Run: headless pygame with SDL's dummy video driver; simulated clock (each Clock.tick advances the game by its frame time, no real sleeping); random seed 0; keys injected as events and as key.get_pressed() state; no mouse input.
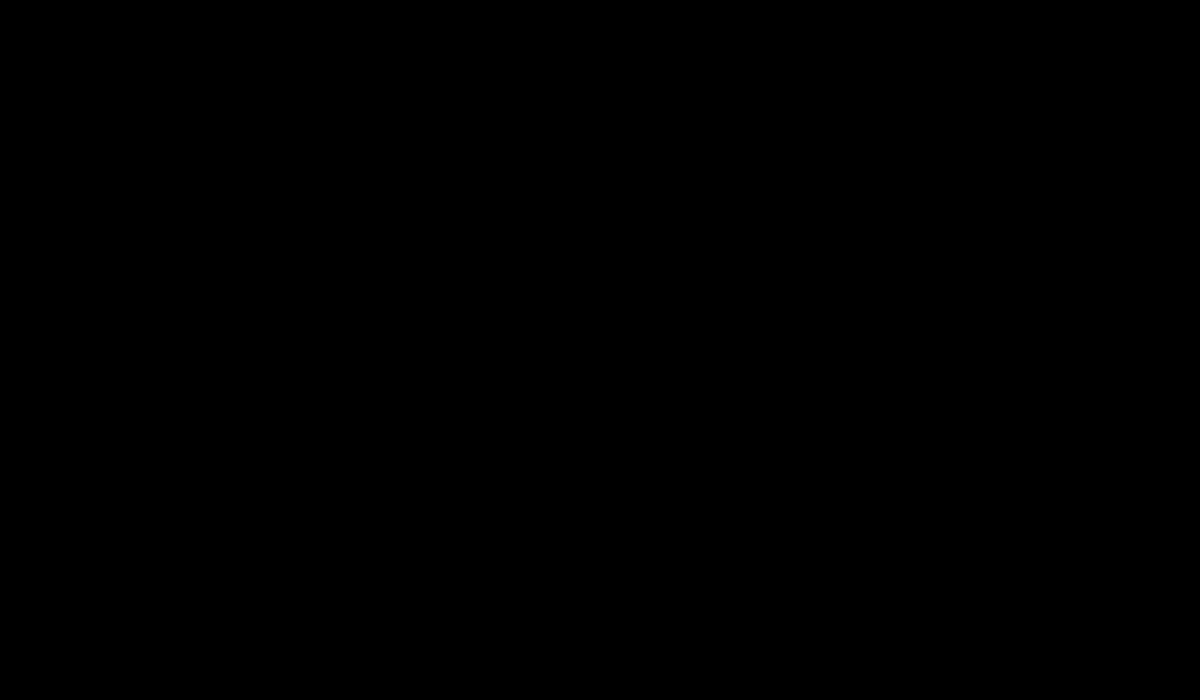
Frame 1 of 4 · flips 1–60 · no input
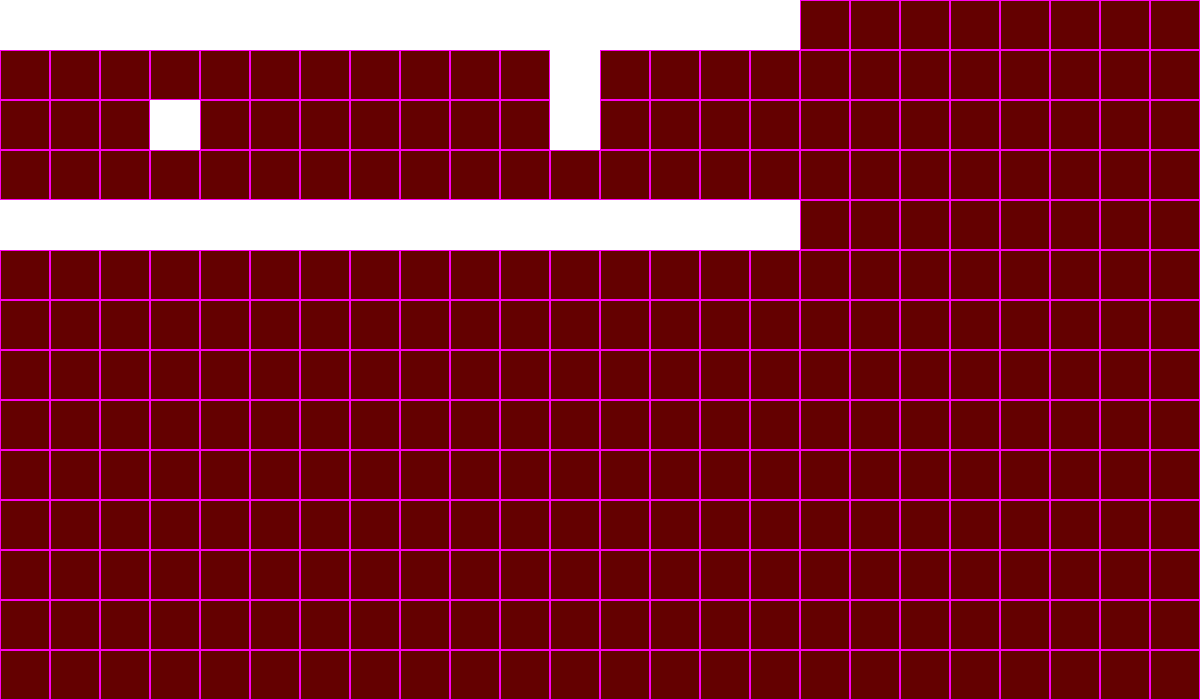
Frame 2 of 4 · flips 61–180 · tapped SPACE, RETURN · held RIGHT (→), D
Frame 3 of 4 · flips 181–300 · held DOWN (↓), S · screen unchanged from frame 2, image omitted
Frame 4 of 4 · flips 301–420 · held LEFT (←), A, UP (↑), W · screen unchanged from frame 3, image omitted

The pygame program that drew these frames:

import pygame as pyg
#import characterBlockhogg as char
import random

class Game():
	def __init__(self):
		#Set stuff up
		pyg.init()
		pyg.display.set_caption("Blockhogg")
		#Makes global width of tiles to use, in pixels
		self.tileWidth, self.tileHeight = 50, 50
		#Makes window size in relation to tile size
		self.screenWidth, self.screenHeight = self.tileWidth * 24, self.tileHeight * 14
		self.clock = pyg.time.Clock()
		self.screen = pyg.display.set_mode((self.screenWidth, self.screenHeight))
		self.counter = 0
		#Sets variable used to determine if user wants to quit
		self.done = False
		self.gameRunning = True

		self.debugMode = True

		#self.stage = stageData(1)
		self.stage = randomStageData()
		self.collidableBlockColor = (255,255,255)

		self.randomlyGeneratedStageLength = 16
		self.randomlyGeneratedStageData = []
		self.randomlyGeneratedStageDataExists = False
		#Change to player movement speed once that's done
		self.scrollSpeed = 10
		self.black = (100,0,0)

	def gravity(self):
		pass

	def run_game(self):
		#Put all logic inside this loop, above pyg.display.flip()
		while not self.done:
			for event in pyg.event.get():
				if event.type == pyg.QUIT:
					self.done = True
				self.screen.fill((self.black))

				if self.debugMode:
					self.debug()
				
				if self.randomlyGeneratedStageDataExists == False:
					self.generateStageData()
				elif self.randomlyGeneratedStageDataExists == True:
					self.drawStage()
				
			pyg.display.flip()
	
	#Old stage drawing method - outdated
	def drawStageOld(self):
		for row in range(len(self.stage.returnStageVar())):
			for col in range(len(self.stage.returnStageVar()[0])):

				print("row: " + str(row) + ", col: "+ str(col))
				print(self.stage.returnStageData(col, row))
				if self.stage.returnStageData(col,row) == 0:
					pass
				if self.stage.returnStageData(col,row) == 1:
					pyg.draw.rect(self.screen, self.collidableBlockColor, pyg.Rect((col * self.tileWidth), (row * self.tileHeight),self.tileWidth, self.tileHeight), )
					#print("hit")

	def drawStage(self):
		#print("drawing stage:", self.randomlyGeneratedStageData)
		for row in range(len(self.randomlyGeneratedStageData)):
			for col in range(len(self.randomlyGeneratedStageData[0])):
				if self.randomlyGeneratedStageData[row][col] == 0:
					pass
					#print("miss")
				elif self.randomlyGeneratedStageData[row][col] == 1 or self.randomlyGeneratedStageData[row][col] == 2:
					pyg.draw.rect(self.screen, self.collidableBlockColor, pyg.Rect((col * self.tileWidth), (row * self.tileHeight), self.tileWidth, self.tileHeight))
					#print("hit")

	def generateStageData(self):
				#Randomly generates stage data to a size determined by the original stage data variable from the randomStageData class and by the randomlyGeneratedStageLength variable
				counter = 0
				self.randomlyGeneratedStageData = []
				for row in range(len(self.stage.randomStageData)):
					tempRow = []
					for col in range(self.randomlyGeneratedStageLength):
						if counter < 3:
							tempRow.append(self.stage.returnStageData("individual", row, 10))
							counter = counter + 1
						elif counter == 3:
							#Randomly choose a vertical slice from the stage data to append onto the game stage. A certain value is added to the retrieved variable length, because when a value is generated that's above the retrieved variable length, it's changed to select the last value of the list. Thus, the odds of retrieving the last value of the list are increased.
							vertSlice = random.randint(0, (len(self.stage.randomStageData[0]) - 1))
						#	print("running tempRow.append(self.stage.returnStageData('individual', ", row, ", ", vertSlice, "))")
							tempRow.append(self.stage.returnStageData("individual", row, vertSlice))
							counter = 0

					self.randomlyGeneratedStageData.append(tempRow)
					print(tempRow)

				#Loop to make sure that there arent any "walls" (vertical columns of anything other than 0)	
				#Works by moving column by column, not row by row as the generation loop does, since we're looking for vertical columns in this case.
				for col in range(len(self.randomlyGeneratedStageData[0])):
					#blockCounter is added to each time anything that isnt a 0 is detected in a column. Each column should have at least two, a top and bottom, with potentially more if there are obsticles.
					blockCounter = 0
					for row in range(len(self.randomlyGeneratedStageData)):	

						if (self.randomlyGeneratedStageData[row][col] == 1) or (self.randomlyGeneratedStageData[row][col] == 2):
							blockCounter +=1 

					#If blockCounter detects that there is a full vertical column which has only blocks (represented by anything other than 0), it will re-generate the data and reset all variables that could have potentially changed
					if blockCounter == len(self.randomlyGeneratedStageData):
						print("wall generated, re-running self.generateStageData()")
						self.randomlyGeneratedStageDataExists = False
						self.errorCatcher = True
						self.generateStageData()

					else:
						self.randomlyGeneratedStageDataExists = True	

			

	def debug(self):
		self.debugColor = (255,0,239)
		for vy in range(14):
			for vx in range(24):
				pyg.draw.rect(self.screen, self.debugColor, pyg.Rect((vx * self.tileWidth),(vy * self.tileHeight),(self.tileWidth),( self.tileHeight)),1 )      
		
#old stage data returning function - do not use:
class stageData():
	def __init__(self, selectedStage):
		self.selectedStage = selectedStage

		#initialize stageData with 1 as the selectedStage parameter to use this stage:
		#dont use this anymore it's for the old version
		self.stage1 =  [[0,0,0,0,0,0,0,0,0,0,0,0,0,0,0,0,0,0,0,0,0,0,0,0],
						[0,0,0,0,0,0,0,0,0,0,0,0,0,0,0,0,0,0,0,0,0,0,0,0],
						[0,0,0,0,0,0,0,0,0,0,0,0,0,0,0,0,0,0,0,0,0,0,0,0],
						[0,0,0,0,0,0,0,0,0,0,0,0,0,0,0,0,0,0,0,0,0,0,0,0],
						[0,0,0,0,0,0,0,0,0,0,0,0,0,0,0,0,0,0,0,0,0,0,0,0],
						[0,0,0,0,0,0,0,0,0,0,0,0,0,0,0,0,0,0,0,0,0,0,0,0],
						[0,0,0,0,0,0,0,0,0,0,0,0,1,0,0,0,0,0,0,0,0,0,0,0],
						[0,0,0,0,0,0,0,0,0,0,0,0,0,0,0,0,0,0,0,0,0,0,0,0],
						[0,0,0,0,0,0,0,0,0,0,0,0,0,0,0,0,0,0,0,0,0,0,0,0],
						[1,1,1,1,1,1,1,1,1,1,1,1,1,1,1,1,1,1,1,1,1,1,1,1],
						[0,0,0,0,0,0,0,0,0,0,0,0,0,0,0,0,0,0,0,0,0,0,0,0],
						[0,0,0,0,0,1,0,0,0,0,0,0,0,0,0,0,0,0,0,0,0,0,0,0],
						[0,0,0,0,0,0,0,0,0,0,0,0,0,0,0,0,0,0,0,0,0,0,0,0],
						[0,0,0,0,0,0,0,0,0,0,0,0,0,0,0,0,0,0,0,0,0,0,0,0]]

	def returnStageData(self, yPosInStageList, xPosInStageList):
		if self.selectedStage == 1:
			return self.stage1[yPosInStageList][xPosInStageList]

	def returnStageVar(self):
		if self.selectedStage == 1:
			return self.stage1

#new stage data returning method:
class randomStageData():
	def __init__(self):				
		self.randomStageData =		[[1,1,1,1,1,1,1,1,1,1,1],
									 [1,0,1,0,0,1,2,0,0,1,0],
									 [0,0,0,1,1,1,0,0,2,2,0],
									 [0,1,1,0,1,0,0,2,1,0,0],
									 [1,1,1,1,1,1,1,1,1,1,1]]
	
	def returnStageData(self, returnMode, yPosition, xPosition):
		if returnMode == "individual":
			return self.randomStageData[yPosition][xPosition]

		if returnMode == "column":
			for i in range(len(self.randomStageData)):
				if 'columnData' in locals():
					columnData.append(self.randomStageData[i][xPosition])
				else: 
					columnData = [self.randomStageData[i][xPosition]]
			return columnData

Game().run_game()
#Game().drawStage()
